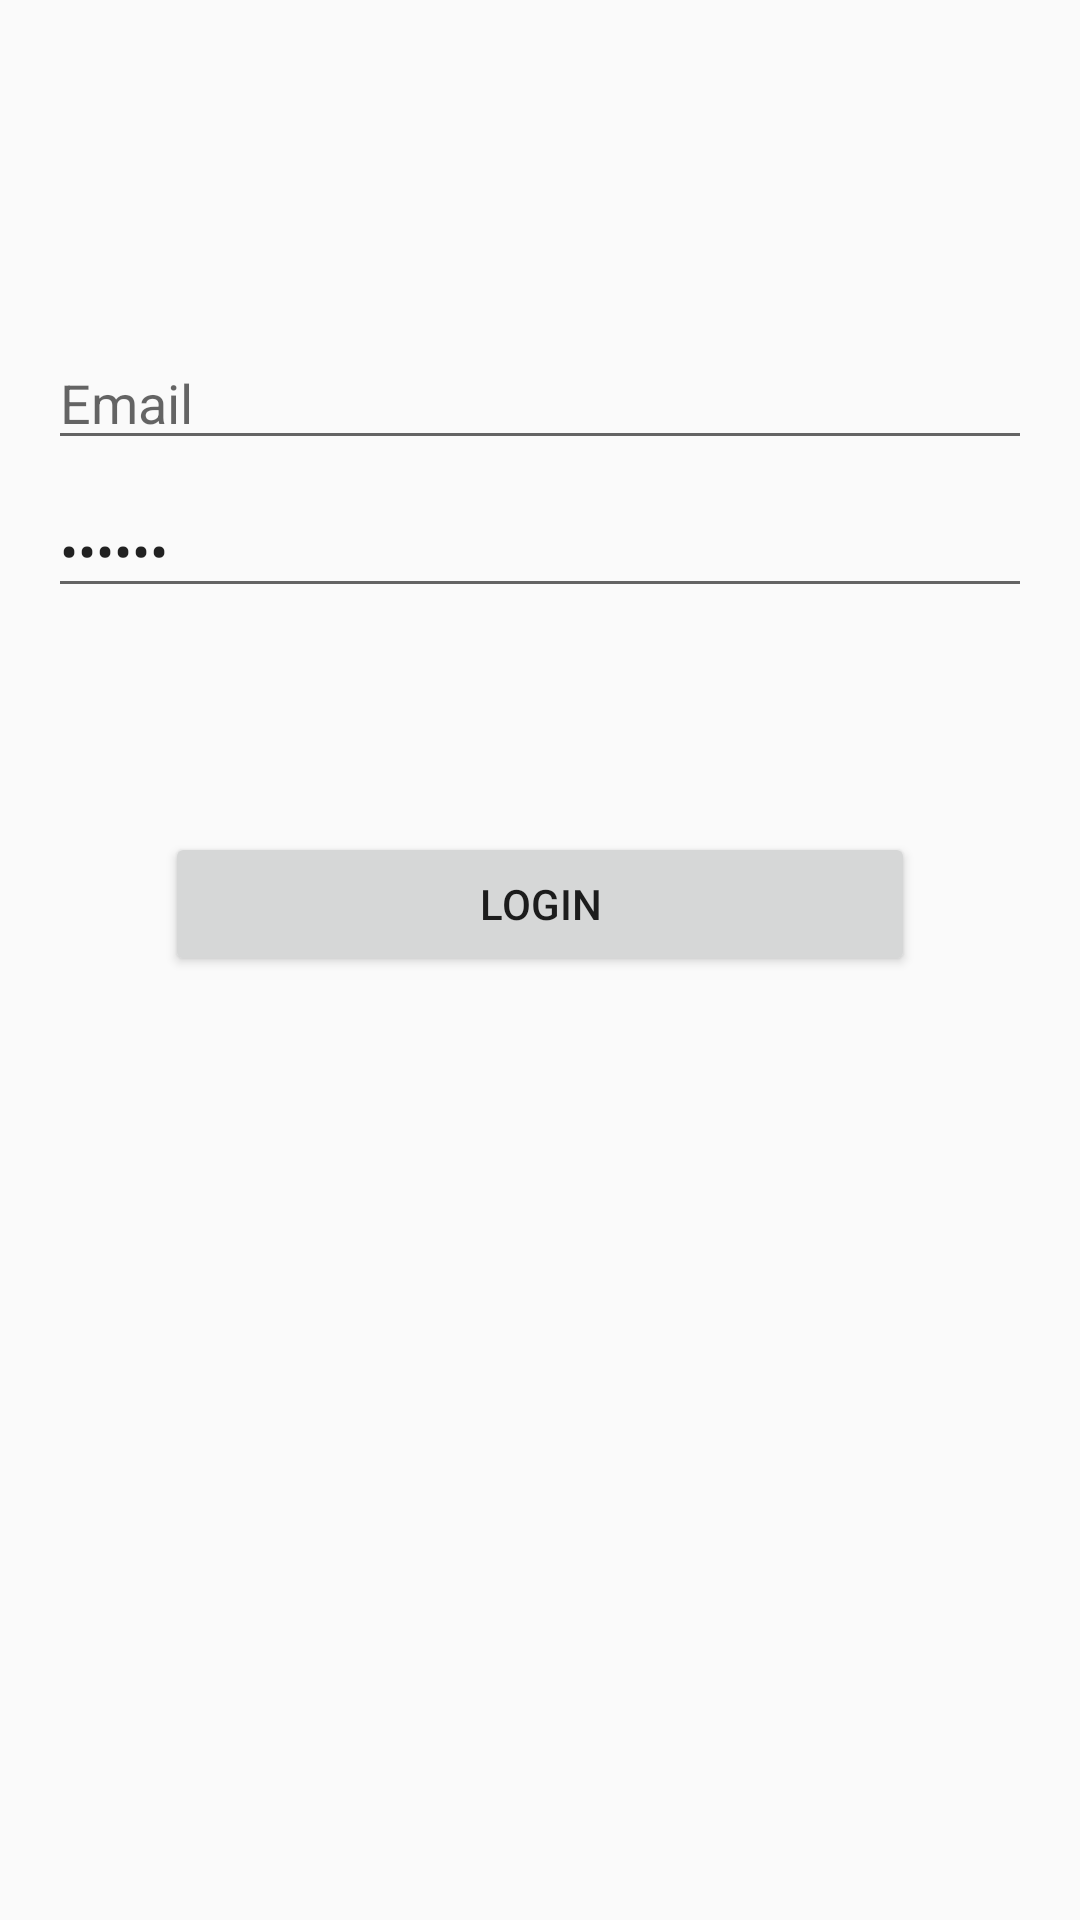

Layout XML and referenced resources for this Android screen:
<!-- AndroidManifest.xml: application theme Theme.Rickandmorty2021 -->
<!-- res/layout/activity_login.xml -->
<?xml version="1.0" encoding="utf-8"?>
<androidx.constraintlayout.widget.ConstraintLayout xmlns:android="http://schemas.android.com/apk/res/android"
    xmlns:app="http://schemas.android.com/apk/res-auto"
    xmlns:tools="http://schemas.android.com/tools"
    android:id="@+id/container"
    android:layout_width="match_parent"
    android:layout_height="match_parent"
    android:paddingLeft="@dimen/activity_horizontal_margin"
    android:paddingTop="@dimen/activity_vertical_margin"
    android:paddingRight="@dimen/activity_horizontal_margin"
    android:paddingBottom="@dimen/activity_vertical_margin"
    tools:context=".feature.registro.ui.RegistroActivity">

    <EditText
        android:id="@+id/et_email"
        android:layout_width="0dp"
        android:layout_height="wrap_content"
        android:hint="@string/prompt_email"
        android:inputType="textEmailAddress"
        android:layout_marginTop="96dp"
        android:selectAllOnFocus="true"
        app:layout_constraintEnd_toEndOf="parent"
        app:layout_constraintStart_toStartOf="parent"
        app:layout_constraintTop_toTopOf="parent" />

    <EditText
        android:id="@+id/et_password"
        android:layout_width="0dp"
        android:layout_height="wrap_content"
        android:layout_marginTop="8dp"
        android:hint="@string/prompt_password"
        android:imeActionLabel="@string/action_sign_in_short"
        android:imeOptions="actionDone"
        android:inputType="textPassword"
        android:text="123456"
        android:selectAllOnFocus="true"
        app:layout_constraintEnd_toEndOf="parent"
        app:layout_constraintStart_toStartOf="parent"
        app:layout_constraintTop_toBottomOf="@+id/et_email" />

    <Button
        android:id="@+id/btn_login"
        android:layout_width="250dp"
        android:layout_height="wrap_content"
        android:layout_gravity="start"
        android:layout_marginTop="16dp"
        android:layout_marginBottom="64dp"
        android:enabled="true"
        android:text="@string/login"
        app:layout_constraintBottom_toBottomOf="parent"
        app:layout_constraintEnd_toEndOf="parent"
        app:layout_constraintStart_toStartOf="parent"
        app:layout_constraintTop_toBottomOf="@+id/et_password"
        app:layout_constraintVertical_bias="0.2" />

    <ProgressBar
        android:id="@+id/loading"
        android:layout_width="wrap_content"
        android:layout_height="wrap_content"
        android:layout_gravity="center"
        android:layout_marginTop="64dp"
        android:layout_marginBottom="64dp"
        android:visibility="gone"
        app:layout_constraintBottom_toBottomOf="parent"
        app:layout_constraintEnd_toEndOf="@+id/et_password"
        app:layout_constraintStart_toStartOf="@+id/et_password"
        app:layout_constraintTop_toTopOf="parent"
        app:layout_constraintVertical_bias="0.3" />

</androidx.constraintlayout.widget.ConstraintLayout>
<!-- resources referenced by this layout -->
<resources>
  <dimen name="activity_horizontal_margin">16dp</dimen>
  <dimen name="activity_vertical_margin">16dp</dimen>
  <string name="action_sign_in_short">Sign in</string>
  <string name="login">Login</string>
  <string name="prompt_email">Email</string>
  <string name="prompt_password">Password</string>
  <style name="Theme.Rickandmorty2021" parent="Theme.AppCompat.Light.NoActionBar">
          
          <item name="colorPrimary">@color/purple_500</item>
          <item name="colorPrimaryDark">@color/purple_700</item>
          <item name="colorAccent">@color/teal_200</item>
          
      </style>
  <!-- not gathered from this repository: default colours our renderer supplied (Android Studio template values) -->
  <color name="purple_500">#FF6200EE</color>
  <color name="purple_700">#FF3700B3</color>
  <color name="teal_200">#FF03DAC5</color>
</resources>
